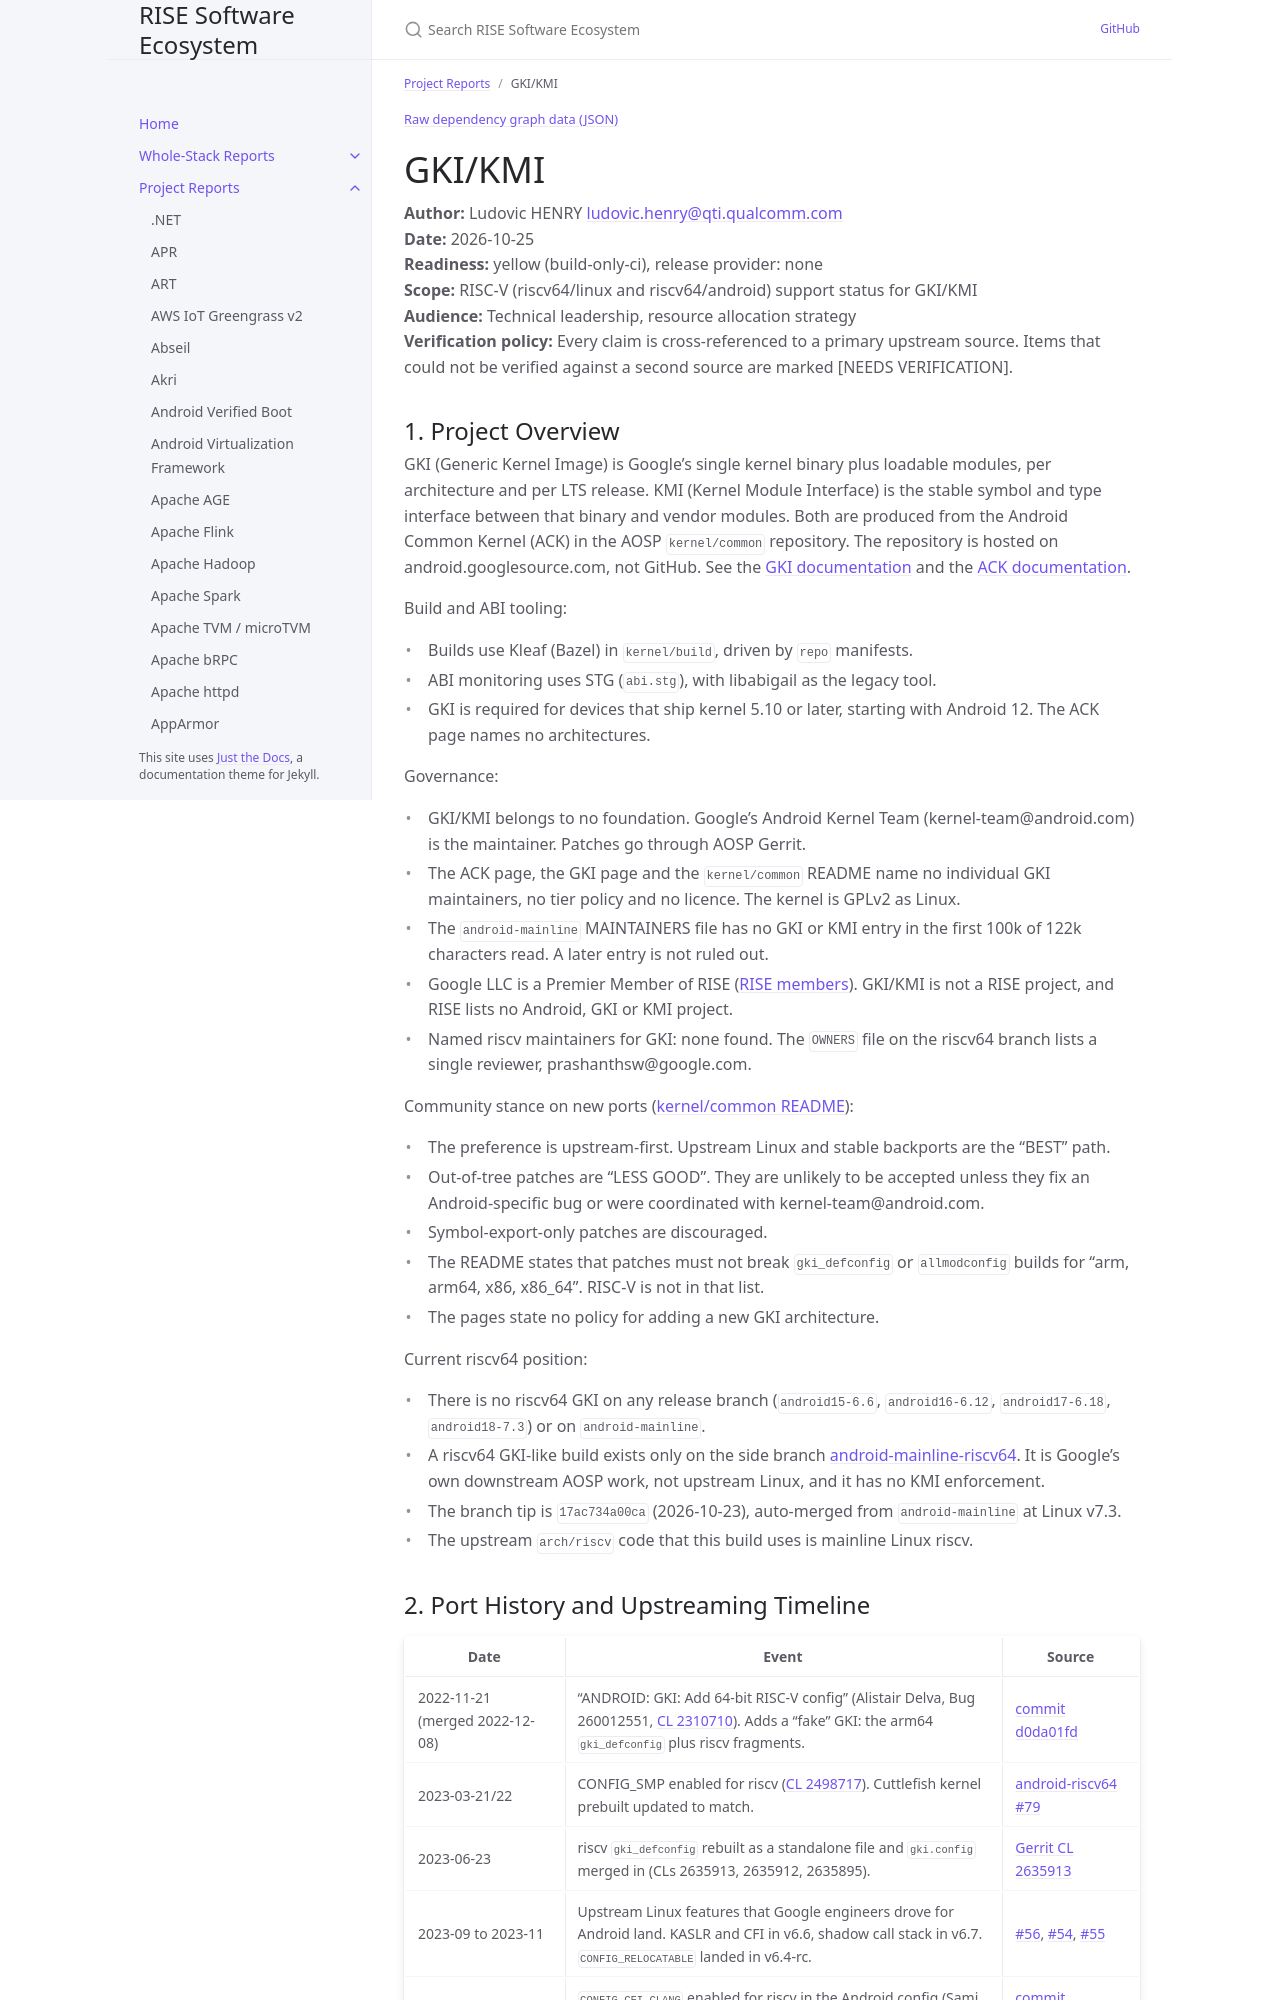

repository: riseproject-dev/sw-ecosystem · page: project-reports/gki-kmi.html · generator: jekyll

---
title: GKI/KMI
parent: Project Reports
color: yellow
dependencies:
  - name: Linux kernel
    relation: runtime-dependency
    criticality: critical
  - name: LLVM
    relation: build-dependency
    criticality: critical
  - name: Bazel
    relation: build-dependency
    criticality: critical
  - name: Kleaf
    relation: build-dependency
    criticality: critical
  - name: libabigail
    relation: build-dependency
    criticality: optional
  - name: STG
    relation: build-dependency
    criticality: optional
  - name: Cuttlefish
    relation: test-dependency
    criticality: optional
---

{% include dependency-graph.html slug="dependencies" subset="gki-kmi" %}

# GKI/KMI

**Author:** Ludovic HENRY <ludovic.henry@qti.qualcomm.com><br/>
**Date:** 2026-10-25<br/>
**Readiness:** yellow (build-only-ci), release provider: none<br/>
**Scope:** RISC-V (riscv64/linux and riscv64/android) support status for GKI/KMI<br/>
**Audience:** Technical leadership, resource allocation strategy<br/>
**Verification policy:** Every claim is cross-referenced to a primary upstream source. Items that could not be verified against a second source are marked [NEEDS VERIFICATION].<br/>

## 1. Project Overview

GKI (Generic Kernel Image) is Google's single kernel binary plus loadable modules, per architecture and per LTS release. KMI (Kernel Module Interface) is the stable symbol and type interface between that binary and vendor modules. Both are produced from the Android Common Kernel (ACK) in the AOSP `kernel/common` repository. The repository is hosted on android.googlesource.com, not GitHub. See the [GKI documentation](https://source.android.com/docs/core/architecture/kernel/generic-kernel-image) and the [ACK documentation](https://source.android.com/docs/core/architecture/kernel/android-common).

Build and ABI tooling:
- Builds use Kleaf (Bazel) in `kernel/build`, driven by `repo` manifests.
- ABI monitoring uses STG (`abi.stg`), with libabigail as the legacy tool.
- GKI is required for devices that ship kernel 5.10 or later, starting with Android 12. The ACK page names no architectures.

Governance:
- GKI/KMI belongs to no foundation. Google's Android Kernel Team (kernel-team@android.com) is the maintainer. Patches go through AOSP Gerrit.
- The ACK page, the GKI page and the `kernel/common` README name no individual GKI maintainers, no tier policy and no licence. The kernel is GPLv2 as Linux.
- The `android-mainline` MAINTAINERS file has no GKI or KMI entry in the first 100k of 122k characters read. A later entry is not ruled out.
- Google LLC is a Premier Member of RISE ([RISE members](https://riseproject.dev/members/)). GKI/KMI is not a RISE project, and RISE lists no Android, GKI or KMI project.
- Named riscv maintainers for GKI: none found. The `OWNERS` file on the riscv64 branch lists a single reviewer, prashanthsw@google.com.

Community stance on new ports ([kernel/common README](https://android.googlesource.com/kernel/common/+/refs/heads/android-mainline/README.md)):
- The preference is upstream-first. Upstream Linux and stable backports are the "BEST" path.
- Out-of-tree patches are "LESS GOOD". They are unlikely to be accepted unless they fix an Android-specific bug or were coordinated with kernel-team@android.com.
- Symbol-export-only patches are discouraged.
- The README states that patches must not break `gki_defconfig` or `allmodconfig` builds for "arm, arm64, x86, x86_64". RISC-V is not in that list.
- The pages state no policy for adding a new GKI architecture.

Current riscv64 position:
- There is no riscv64 GKI on any release branch (`android15-6.6`, `android16-6.12`, `android17-6.18`, `android18-7.3`) or on `android-mainline`.
- A riscv64 GKI-like build exists only on the side branch [android-mainline-riscv64](https://android.googlesource.com/kernel/common/+/refs/heads/android-mainline-riscv64). It is Google's own downstream AOSP work, not upstream Linux, and it has no KMI enforcement.
- The branch tip is `17ac734a00ca` (2026-10-23), auto-merged from `android-mainline` at Linux v7.3.
- The upstream `arch/riscv` code that this build uses is mainline Linux riscv.
